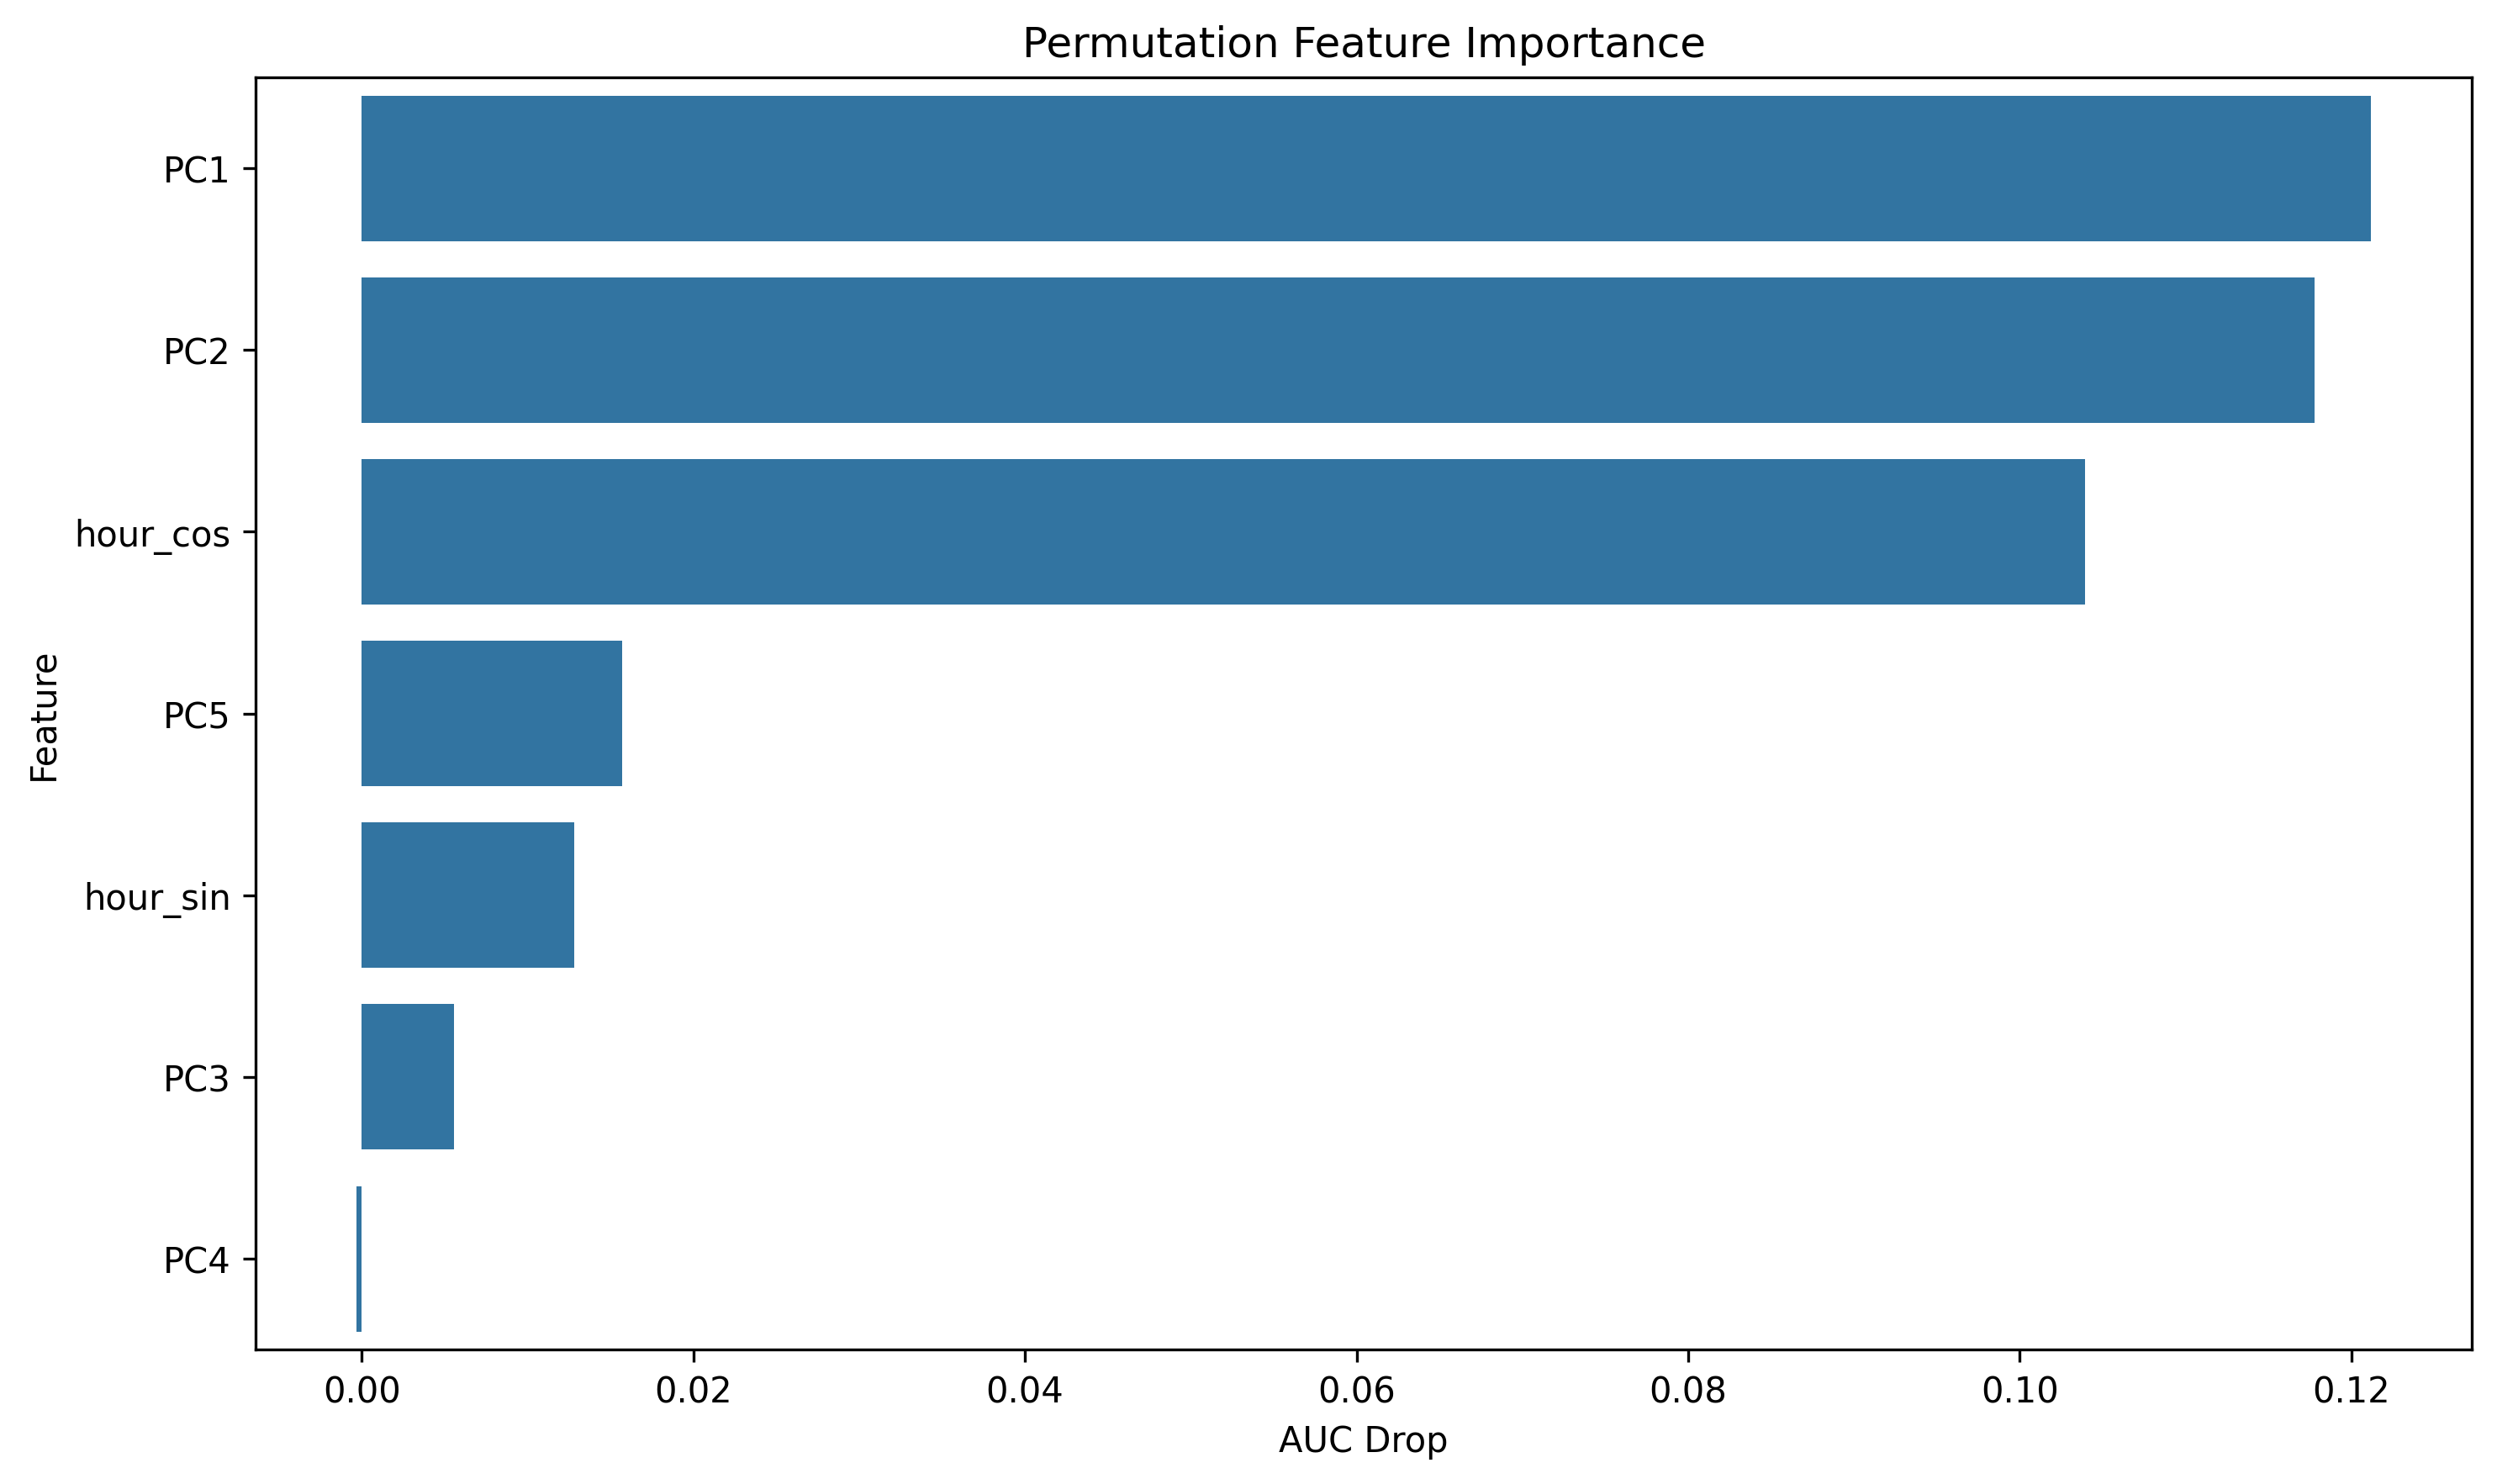

The data file committed next to this chart (first rows):
feature, importance
PC1, 0.1212
PC2, 0.1178
hour_cos, 0.1039
PC5, 0.01572
hour_sin, 0.0128
PC3, 0.005574
PC4, -0.0003227
